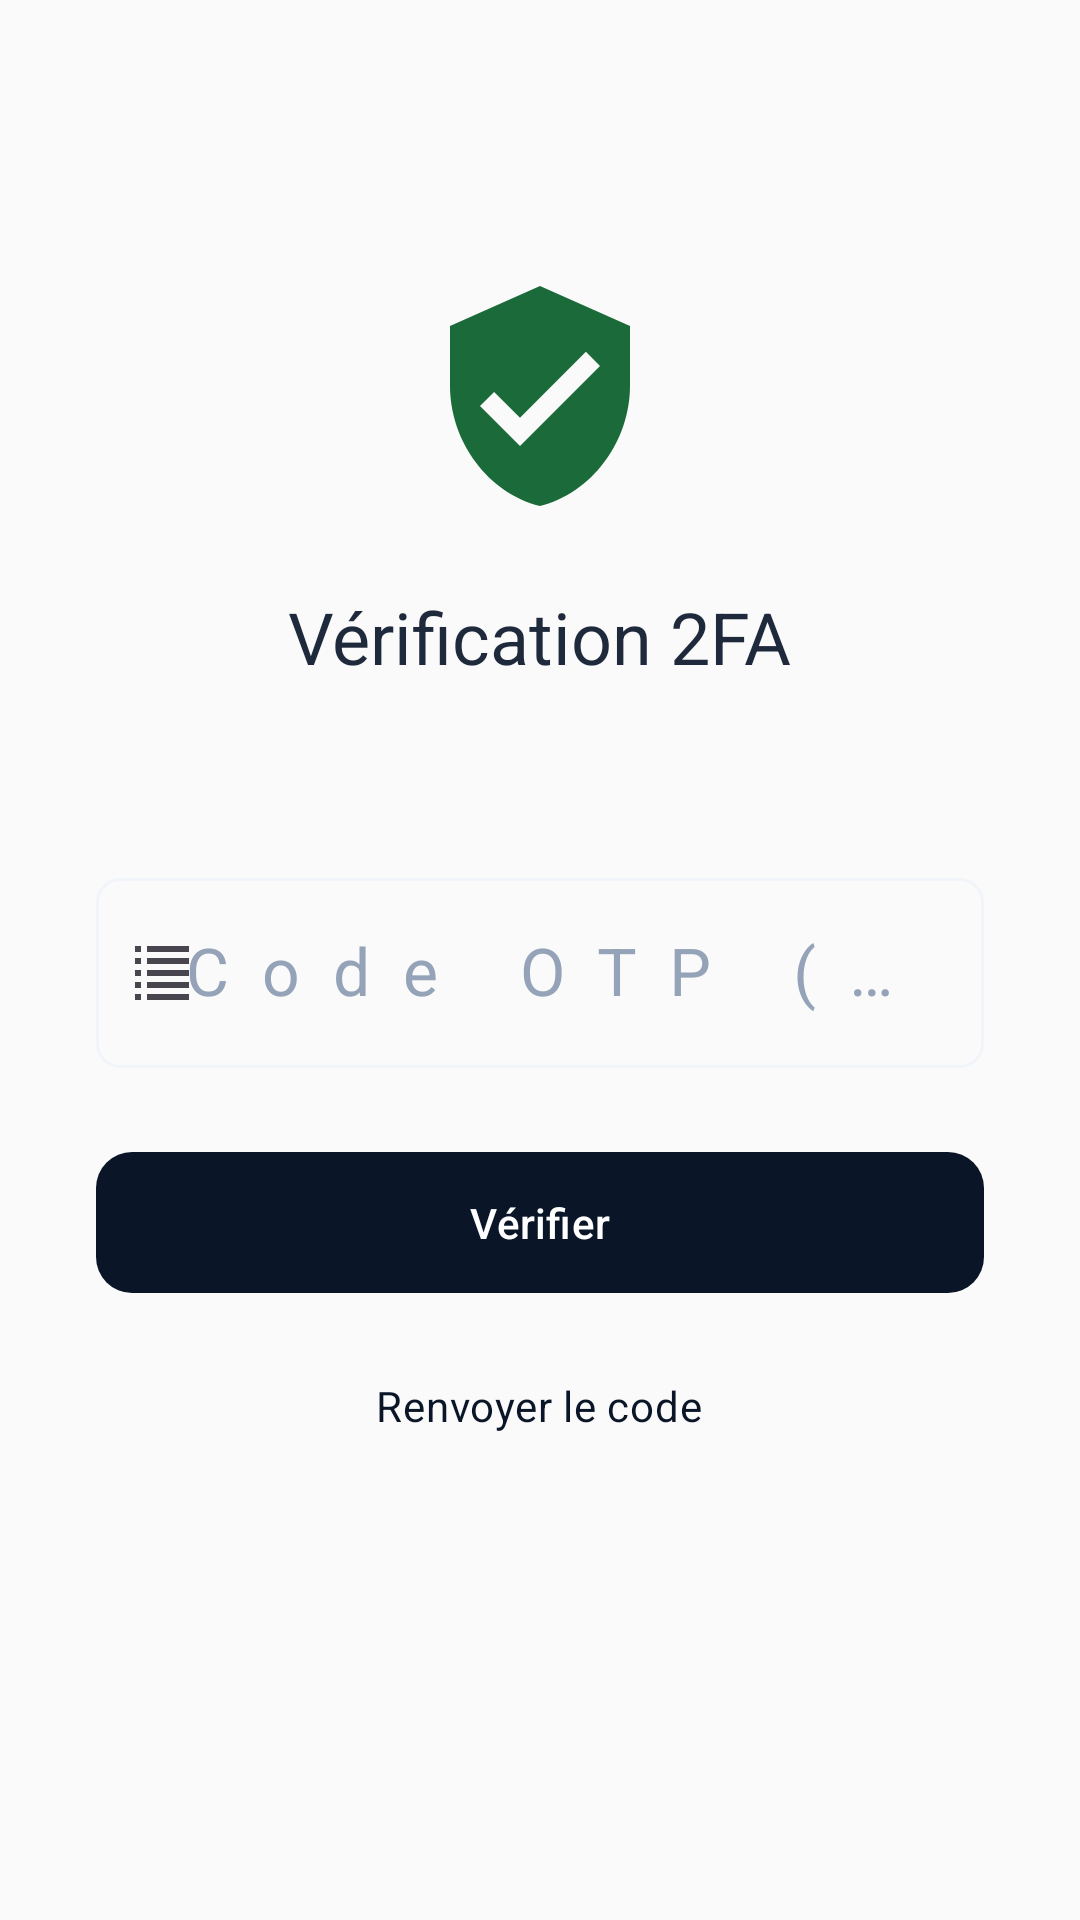

Here is an Android app screen rendered from its layout file. Give the layout XML and the strings, colors and styles it references.
<!-- AndroidManifest.xml: application theme Theme.AlMizan -->
<!-- res/layout/activity_otp.xml -->
<?xml version="1.0" encoding="utf-8"?>
<LinearLayout xmlns:android="http://schemas.android.com/apk/res/android"
    xmlns:app="http://schemas.android.com/apk/res-auto"
    android:layout_width="match_parent"
    android:layout_height="match_parent"
    android:orientation="vertical"
    android:padding="@dimen/spacing_xl"
    android:gravity="center_horizontal"
    android:background="?android:attr/colorBackground">

    <ImageView
        android:layout_width="80dp"
        android:layout_height="80dp"
        android:layout_marginTop="60dp"
        android:src="@drawable/ic_otp_shield"
        android:contentDescription="Sécurité"/>

    <TextView
        android:layout_width="wrap_content"
        android:layout_height="wrap_content"
        android:text="Vérification 2FA"
        android:textAppearance="?attr/textAppearanceHeadlineSmall"
        android:textColor="?attr/colorOnBackground"
        android:layout_marginTop="@dimen/spacing_lg"/>

    <TextView
        android:id="@+id/tvEmailInfo"
        android:layout_width="wrap_content"
        android:layout_height="wrap_content"
        android:textAppearance="?attr/textAppearanceBodyMedium"
        android:textColor="?attr/colorOnSurfaceVariant"
        android:gravity="center"
        android:layout_marginTop="@dimen/spacing_sm"
        android:layout_marginBottom="@dimen/spacing_xl"/>

    <com.google.android.material.textfield.TextInputLayout
        android:layout_width="match_parent"
        android:layout_height="wrap_content"
        android:hint="Code OTP (6 chiffres)"
        style="@style/Widget.AlMizan.TextInputLayout"
        app:startIconDrawable="@drawable/ic_otp_code">

        <com.google.android.material.textfield.TextInputEditText
            android:id="@+id/etOtp"
            android:layout_width="match_parent"
            android:layout_height="wrap_content"
            android:inputType="numberPassword"
            android:maxLength="6"
            android:letterSpacing="0.5"
            android:textAppearance="?attr/textAppearanceTitleLarge"
            android:gravity="center"/>
    </com.google.android.material.textfield.TextInputLayout>

    <com.google.android.material.button.MaterialButton
        android:id="@+id/btnVerify"
        android:layout_width="match_parent"
        android:layout_height="wrap_content"
        android:layout_marginTop="@dimen/spacing_lg"
        android:text="Vérifier"
        style="@style/Widget.AlMizan.Button"/>

    <ProgressBar
        android:id="@+id/progressBar"
        android:layout_width="wrap_content"
        android:layout_height="wrap_content"
        android:layout_marginTop="@dimen/spacing_md"
        android:indeterminateTint="?attr/colorPrimary"
        android:visibility="gone"/>

    <TextView
        android:id="@+id/tvResend"
        android:layout_width="wrap_content"
        android:layout_height="wrap_content"
        android:layout_marginTop="@dimen/spacing_md"
        android:text="Renvoyer le code"
        android:textColor="?attr/colorPrimary"
        android:textAppearance="?attr/textAppearanceBodyMedium"
        android:padding="@dimen/spacing_sm"/>

</LinearLayout>
<!-- resources referenced by this layout -->
<resources>
  <dimen name="spacing_lg">24dp</dimen>
  <dimen name="spacing_md">16dp</dimen>
  <dimen name="spacing_sm">8dp</dimen>
  <dimen name="spacing_xl">32dp</dimen>
  <!-- drawable ic_otp_code (drawable) -->
  <?xml version="1.0" encoding="utf-8"?>
  <vector xmlns:android="http://schemas.android.com/apk/res/android"
      android:width="24dp" android:height="24dp"
      android:viewportWidth="24" android:viewportHeight="24"
      android:tint="?attr/colorControlNormal">
      <path android:fillColor="@android:color/white"
          android:pathData="M1,9h2V7H1v2zM1,13h2v-2H1v2zM1,5h2V3H1v2zM5,9h14V7H5v2zM5,13h14v-2H5v2zM5,3v2h14V3H5zM1,21h2v-2H1v2zM5,21h14v-2H5v2zM1,17h2v-2H1v2zM5,17h14v-2H5v2z"/>
  </vector>
  <!-- drawable ic_otp_shield (drawable) -->
  <?xml version="1.0" encoding="utf-8"?>
  <vector xmlns:android="http://schemas.android.com/apk/res/android"
      android:width="80dp" android:height="80dp"
      android:viewportWidth="24" android:viewportHeight="24">
      <path android:fillColor="#1B6B3A"
          android:pathData="M12,1L3,5v6c0,5.55 3.84,10.74 9,12 5.16,-1.26 9,-6.45 9,-12V5L12,1zM10,17l-4,-4 1.41,-1.41L10,14.17l6.59,-6.59L18,9l-8,8z"/>
  </vector>
  <style name="Widget.AlMizan.Button" parent="Widget.Material3.Button">
          <item name="backgroundTint">@color/sovereign_navy</item>
          <item name="android:textColor">@color/neutral_white</item>
          <item name="cornerRadius">12dp</item>
          <item name="android:textSize">14sp</item>
          <item name="android:fontFamily">sans-serif-medium</item>
          <item name="android:paddingTop">14dp</item>
          <item name="android:paddingBottom">14dp</item>
          <item name="rippleColor">@color/sovereign_royal</item>
      </style>
  <style name="Widget.AlMizan.TextInputLayout" parent="Widget.Material3.TextInputLayout.OutlinedBox">
          <item name="boxStrokeColor">@color/input_stroke_color</item>
          <item name="boxStrokeWidth">1dp</item>
          <item name="boxStrokeWidthFocused">2dp</item>
          <item name="boxCornerRadiusTopStart">8dp</item>
          <item name="boxCornerRadiusTopEnd">8dp</item>
          <item name="boxCornerRadiusBottomStart">8dp</item>
          <item name="boxCornerRadiusBottomEnd">8dp</item>
          <item name="hintTextColor">@color/neutral_dark</item>
          <item name="android:textColorHint">@color/neutral_medium</item>
      </style>
  <color name="sovereign_navy">#0A1628</color>
  <color name="neutral_white">#FFFFFF</color>
  <color name="sovereign_royal">#1E3A5F</color>
  <color name="neutral_dark">#475569</color>
  <color name="neutral_medium">#94A3B8</color>
  <color name="sovereign_gold">#C5A572</color>
  <color name="neutral_charcoal">#1E293B</color>
  <color name="neutral_ivory">#FAFAFA</color>
  <color name="semantic_error">#DC2626</color>
  <style name="ShapeSmall" parent="ShapeAppearance.Material3.SmallComponent">
          <item name="cornerSize">8dp</item>
      </style>
  <style name="ShapeMedium" parent="ShapeAppearance.Material3.MediumComponent">
          <item name="cornerSize">12dp</item>
      </style>
  <style name="ShapeLarge" parent="ShapeAppearance.Material3.LargeComponent">
          <item name="cornerSize">16dp</item>
      </style>
</resources>
